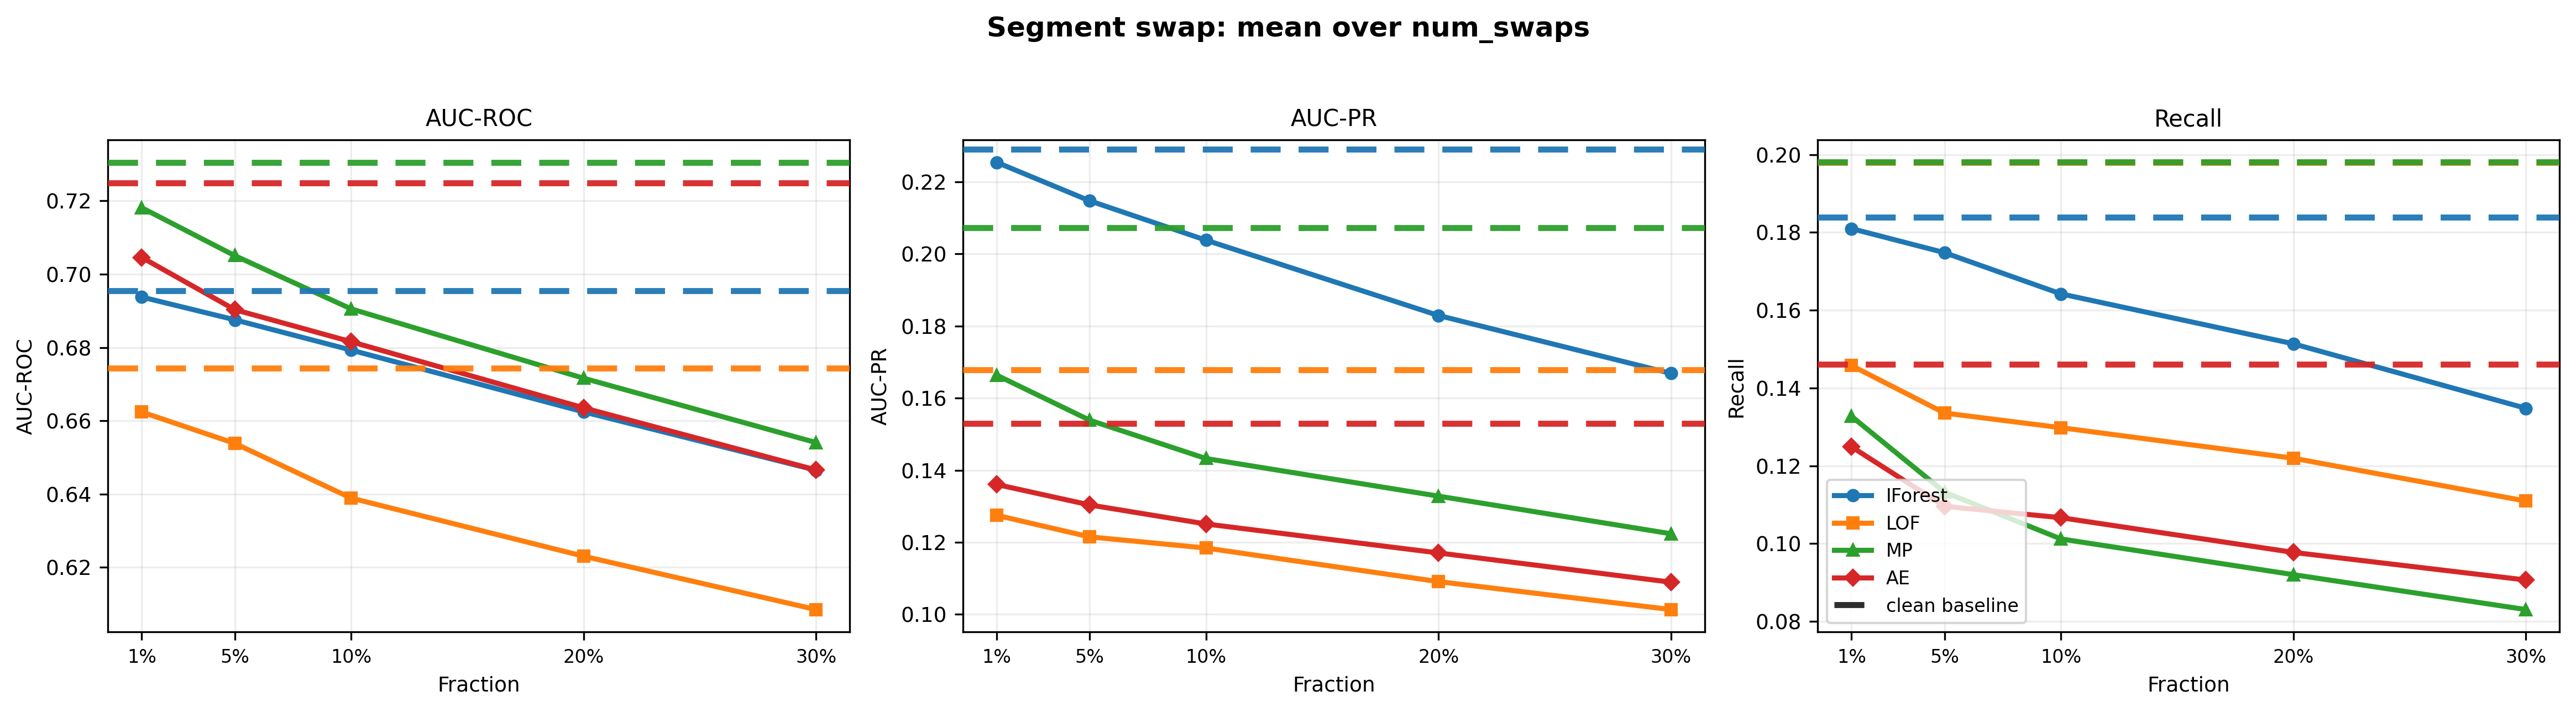

Reproduce this figure in Python.
"""
Segment Swap: mean over num_swaps — με clean baselines φιλτραρισμένες
ΜΟΝΟ στα αρχεία που χρησιμοποίησε το πείραμα swap_segment (το 141-subset).
Παλέτα: IForest=μπλε, LOF=πορτοκαλί, MP=πράσινο, AE=κόκκινο.
"""
import os
import pandas as pd
import matplotlib.pyplot as plt
from matplotlib.lines import Line2D

ROOT = os.path.dirname(os.path.abspath(__file__))
SUMMARY = os.path.join(ROOT, "results", "experiments", "swap_segment", "summary.csv")
CHECKPOINT = os.path.join(ROOT, "results", "experiments", "swap_segment", "checkpoint.csv")
BASELINE = os.path.join(ROOT, "results", "tables", "baseline_final_subset.csv")

MODELS = ["IForest", "LOF", "MP", "AE"]
COLORS = {"IForest": "#1f77b4", "LOF": "#ff7f0e", "MP": "#2ca02c", "AE": "#d62728"}
MARKERS = {"IForest": "o", "LOF": "s", "MP": "^", "AE": "D"}
METRICS = [
    ("mean_AUC_ROC", "AUC_ROC", "AUC-ROC"),
    ("mean_AUC_PR",  "AUC_PR",  "AUC-PR"),
    ("mean_Recall",  "Recall",  "Recall"),
]

# ── δεδομένα πειράματος (καμπύλες) ───────────────────────────────────────────
summary = pd.read_csv(SUMMARY)
summary = summary.groupby(["fraction", "model"], as_index=False)[
    ["mean_AUC_ROC", "mean_AUC_PR", "mean_Recall"]
].mean()

# ── baseline ΜΟΝΟ στα 141 αρχεία του πειράματος ──────────────────────────────
baseline = pd.read_csv(BASELINE)
baseline["model"] = baseline["model"].replace(
    {"Autoencoder": "AE", "Matrix Profile": "MP", "ME": "MP"}
)
ck = pd.read_csv(CHECKPOINT, low_memory=False)
exp_files = set(ck[ck["error"].isna()]["file"].unique())
bl = baseline[baseline["file"].isin(exp_files) & baseline["model"].isin(MODELS)]
bl_means = {m[1]: bl.groupby("model")[m[1]].mean().to_dict() for m in METRICS}
print("baseline αρχεία:", bl["file"].nunique(), "| Recall baseline:", bl_means["Recall"])

# ── plot ─────────────────────────────────────────────────────────────────────
plt.rcParams.update({
    "figure.dpi": 130, "savefig.dpi": 300, "font.size": 9,
    "axes.titlesize": 10, "axes.labelsize": 9, "legend.fontsize": 8,
    "axes.grid": True, "grid.alpha": 0.22, "grid.linestyle": "-",
})
fig, axes = plt.subplots(1, 3, figsize=(15.6, 4.1), sharex=True)

for ax, (sum_col, bl_col, title) in zip(axes, METRICS):
    for model in MODELS:
        sub = summary[summary["model"] == model].sort_values("fraction")
        if sub.empty:
            continue
        ax.plot(sub["fraction"], sub[sum_col], color=COLORS[model],
                marker=MARKERS[model], linewidth=2.2, markersize=4.8,
                label=model, zorder=3)
    for model in MODELS:
        val = bl_means[bl_col].get(model)
        if pd.notna(val):
            ax.axhline(val, color=COLORS[model], linestyle=(0, (5, 3)),
                       linewidth=2.6, alpha=0.95, zorder=4)
    fr = sorted(summary["fraction"].dropna().unique())
    ax.set_xticks(fr)
    ax.set_xticklabels([f"{f:.0%}" for f in fr], fontsize=8)
    ax.set_xlabel("Fraction")
    ax.set_ylabel(title)
    ax.set_title(title)

fig.suptitle("Segment swap: mean over num_swaps", y=1.03, fontsize=12, fontweight="bold")
handles, labels = axes[2].get_legend_handles_labels()
handles.append(Line2D([0], [0], color="#222222", linestyle=(0, (5, 3)),
                      linewidth=2.6, alpha=0.95))
labels.append("clean baseline")
axes[2].legend(handles=handles, labels=labels, loc="lower left", frameon=True)
fig.tight_layout()

out = os.path.join(ROOT, "plot_swap_segment_141_baseline.png")
fig.savefig(out, bbox_inches="tight", facecolor="white")
plt.close(fig)
print("Saved:", out)
